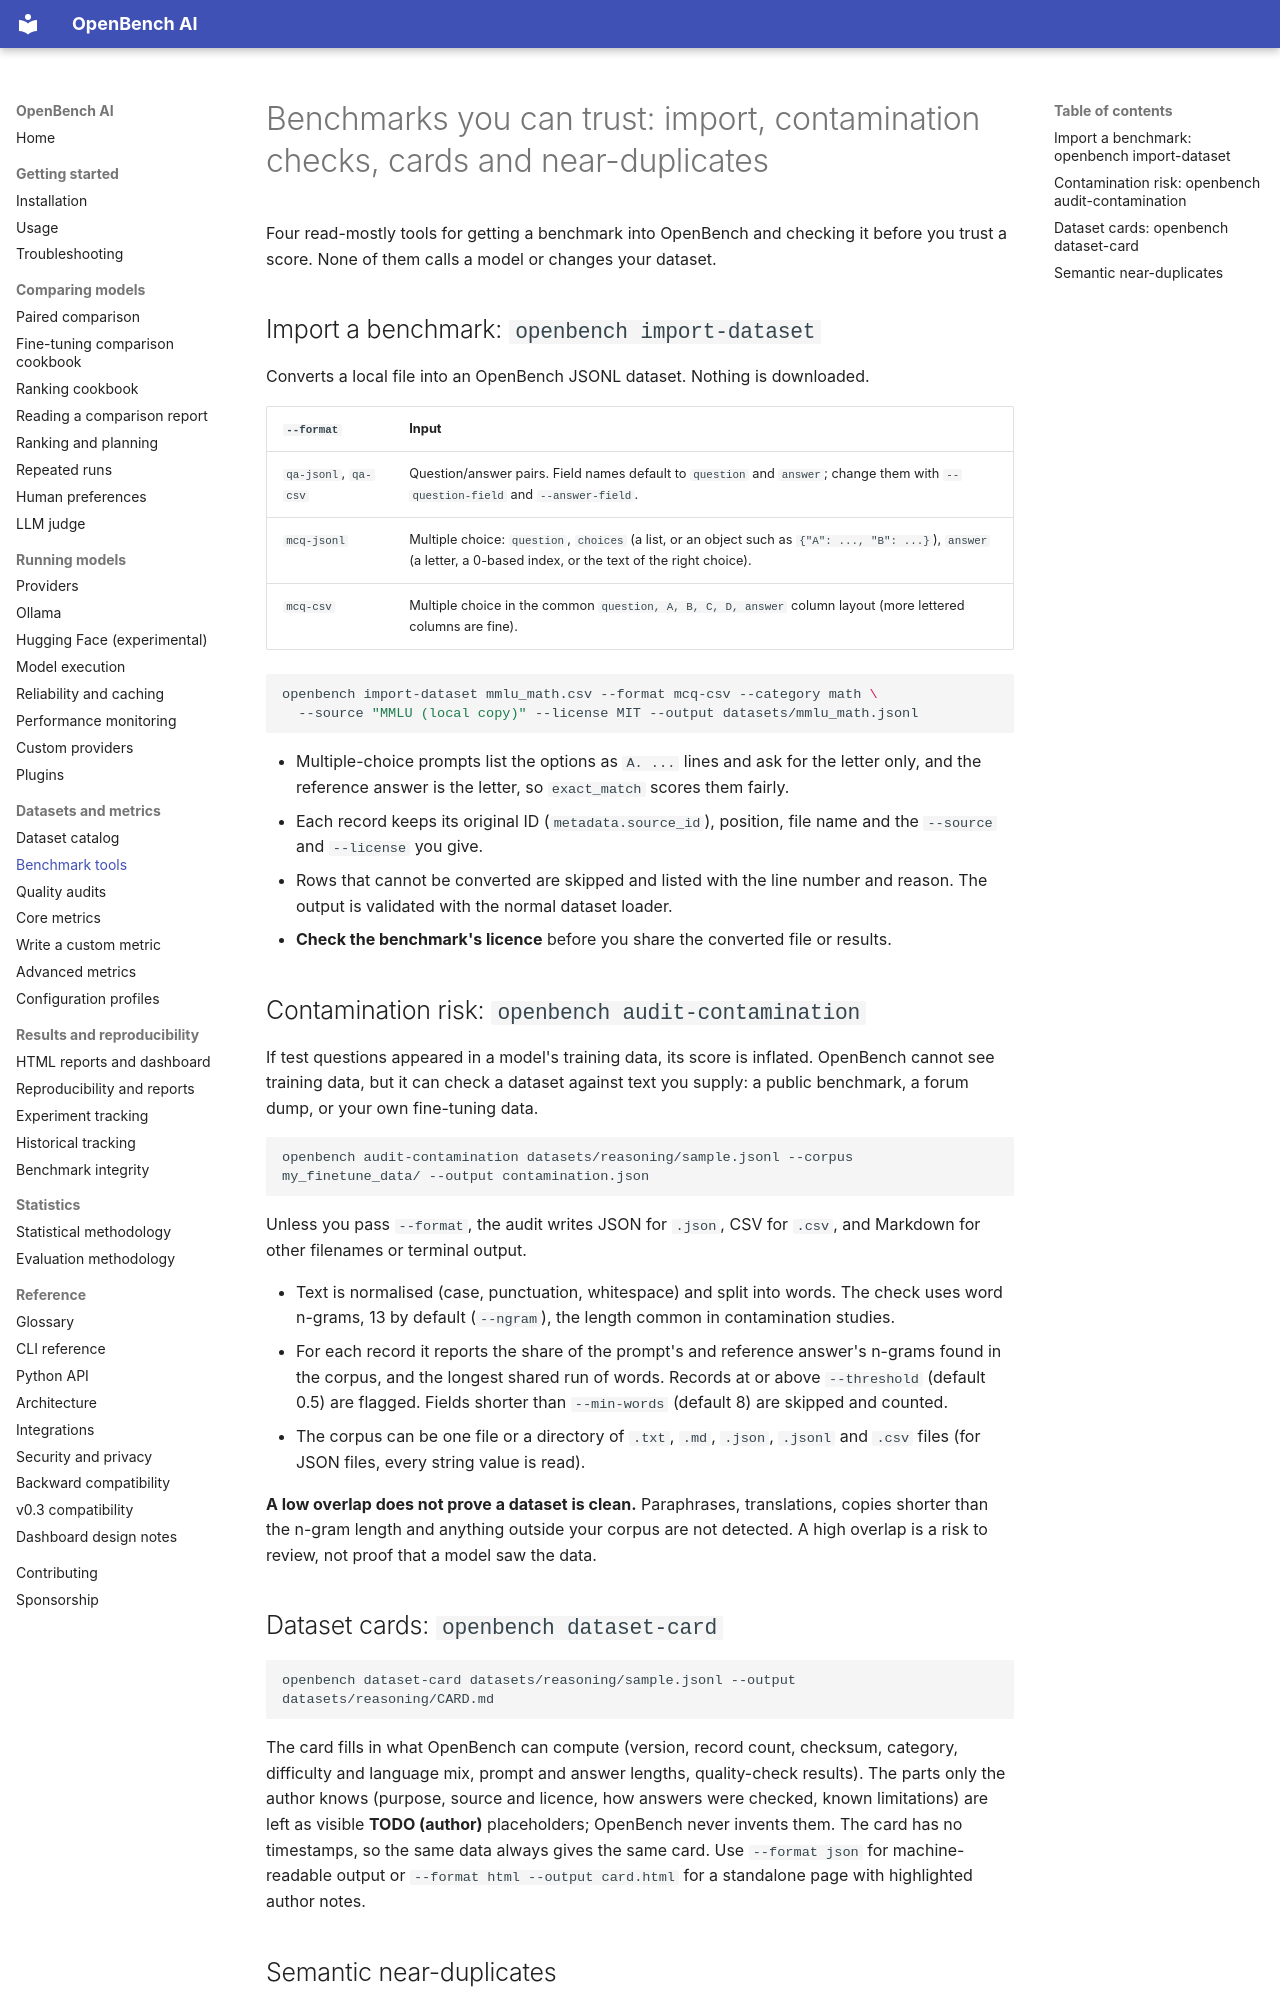

repository: lakshaychhaba0001-sys/openbench-ai · page: benchmark_tools/index.html · generator: mkdocs

# Benchmarks you can trust: import, contamination checks, cards and near-duplicates

Four read-mostly tools for getting a benchmark into OpenBench and checking it before you trust a
score. None of them calls a model or changes your dataset.

## Import a benchmark: `openbench import-dataset`

Converts a local file into an OpenBench JSONL dataset. Nothing is downloaded.

| `--format` | Input |
| --- | --- |
| `qa-jsonl`, `qa-csv` | Question/answer pairs. Field names default to `question` and `answer`; change them with `--question-field` and `--answer-field`. |
| `mcq-jsonl` | Multiple choice: `question`, `choices` (a list, or an object such as `{"A": ..., "B": ...}`), `answer` (a letter, a 0-based index, or the text of the right choice). |
| `mcq-csv` | Multiple choice in the common `question, A, B, C, D, answer` column layout (more lettered columns are fine). |

```bash
openbench import-dataset mmlu_math.csv --format mcq-csv --category math \
  --source "MMLU (local copy)" --license MIT --output datasets/mmlu_math.jsonl
```

- Multiple-choice prompts list the options as `A. ...` lines and ask for the letter only, and the
  reference answer is the letter, so `exact_match` scores them fairly.
- Each record keeps its original ID (`metadata.source_id`), position, file name and the
  `--source` and `--license` you give.
- Rows that cannot be converted are skipped and listed with the line number and reason. The
  output is validated with the normal dataset loader.
- **Check the benchmark's licence** before you share the converted file or results.

## Contamination risk: `openbench audit-contamination`

If test questions appeared in a model's training data, its score is inflated. OpenBench cannot
see training data, but it can check a dataset against text you supply: a public benchmark, a
forum dump, or your own fine-tuning data.

```bash
openbench audit-contamination datasets/reasoning/sample.jsonl --corpus my_finetune_data/ --output contamination.json
```

Unless you pass `--format`, the audit writes JSON for `.json`, CSV for `.csv`, and Markdown for
other filenames or terminal output.

- Text is normalised (case, punctuation, whitespace) and split into words. The check uses word
  n-grams, 13 by default (`--ngram`), the length common in contamination studies.
- For each record it reports the share of the prompt's and reference answer's n-grams found in
  the corpus, and the longest shared run of words. Records at or above `--threshold` (default
  0.5) are flagged. Fields shorter than `--min-words` (default 8) are skipped and counted.
- The corpus can be one file or a directory of `.txt`, `.md`, `.json`, `.jsonl` and `.csv` files
  (for JSON files, every string value is read).

**A low overlap does not prove a dataset is clean.** Paraphrases, translations, copies shorter
than the n-gram length and anything outside your corpus are not detected. A high overlap is a
risk to review, not proof that a model saw the data.

## Dataset cards: `openbench dataset-card`

```bash
openbench dataset-card datasets/reasoning/sample.jsonl --output datasets/reasoning/CARD.md
```

The card fills in what OpenBench can compute (version, record count, checksum, category,
difficulty and language mix, prompt and answer lengths, quality-check results). The parts only
the author knows (purpose, source and licence, how answers were checked, known limitations) are
left as visible **TODO (author)** placeholders; OpenBench never invents them. The card has no
timestamps, so the same data always gives the same card. Use `--format json` for machine-readable
output or `--format html --output card.html` for a standalone page with highlighted author notes.
